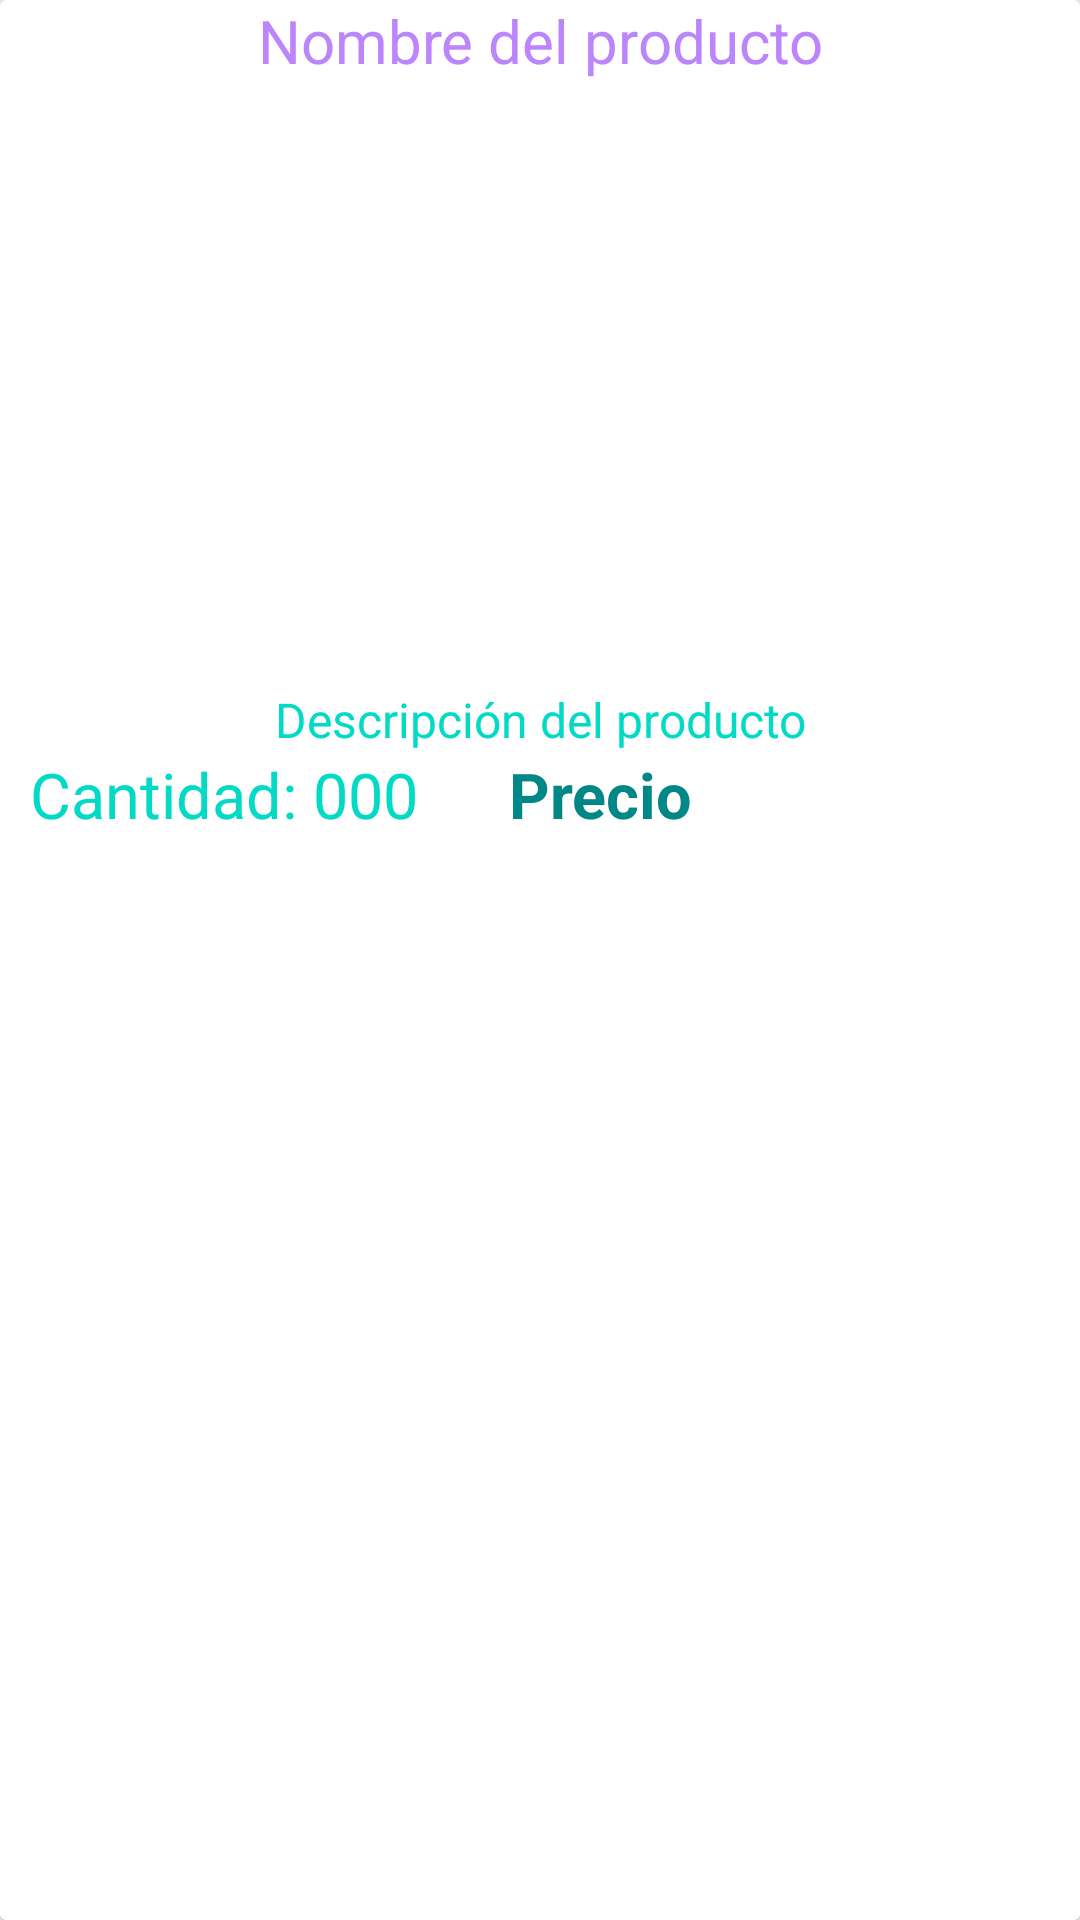

Android layout source for this screen:
<!-- AndroidManifest.xml: application theme Theme.AppCompat.Light.NoActionBar -->
<!-- res/layout/productos_items_layout.xml -->
<?xml version="1.0" encoding="utf-8"?>
<androidx.cardview.widget.CardView xmlns:android="http://schemas.android.com/apk/res/android"
    android:layout_width="match_parent"
    android:layout_height="wrap_content"
    xmlns:app="http://schemas.android.com/apk/res-auto"
    android:orientation="vertical"
    android:layout_marginTop="20dp"
    android:layout_marginStart="15dp"
    android:layout_marginEnd="15dp"
    app:cardMaxElevation="15dp">

    <RelativeLayout
        android:layout_width="match_parent"
        android:layout_height="match_parent">


        <TextView
            android:id="@+id/producto_nombre"
            android:layout_width="match_parent"
            android:layout_height="wrap_content"
            android:text="Nombre del producto"
            android:textAlignment="center"
            android:textSize="20sp"
            android:textColor="@color/purple_200" />
        <ImageView
            android:id="@+id/producto_imagen"
            android:layout_width="match_parent"
            android:layout_height="200dp"
            android:layout_below="@id/producto_nombre"
            android:scaleType="centerCrop"
            android:layout_marginTop="2dp"/>

        <TextView
            android:id="@+id/producto_descripcion"
            android:layout_width="match_parent"
            android:layout_height="wrap_content"
            android:layout_below="@id/producto_imagen"
            android:text="Descripción del producto"
            android:textAlignment="center"
            android:textSize="16sp"
            android:textColor="@color/teal_200"/>

        <TextView
            android:id="@+id/producto_cantidad"
            android:layout_width="wrap_content"
            android:layout_height="wrap_content"
            android:layout_below="@id/producto_descripcion"
            android:layout_marginStart="10dp"
            android:text="Cantidad: 000"
            android:textAlignment="center"
            android:textColor="@color/teal_200"
            android:textSize="21sp" />

        <TextView
            android:id="@+id/producto_precio"
            android:layout_width="wrap_content"
            android:layout_height="wrap_content"
            android:layout_below="@id/producto_descripcion"
            android:layout_toEndOf="@id/producto_cantidad"
            android:text="Precio"

            android:layout_marginStart="30dp"
            android:textAlignment="center"
            android:textSize="21sp"
            android:textColor="@color/teal_700"
            android:textStyle="bold"/>


    </RelativeLayout>
</androidx.cardview.widget.CardView>
<!-- resources referenced by this layout -->
<resources>
  <color name="purple_200">#FFBB86FC</color>
  <color name="teal_200">#FF03DAC5</color>
  <color name="teal_700">#FF018786</color>
</resources>
